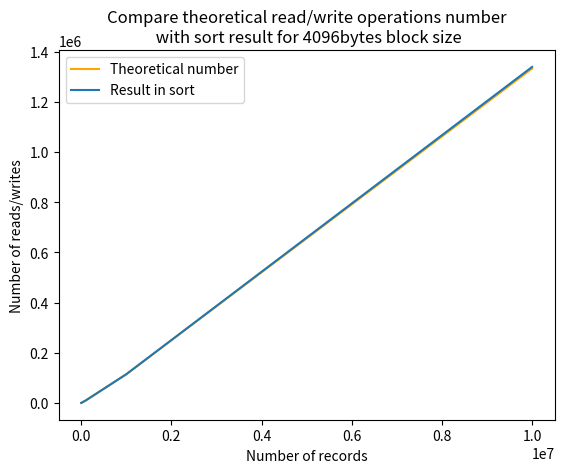

Write Python code to recreate this figure.
import matplotlib.pyplot as plt

# CONSTS ---------------------------------------------------------------------------------------------------------------
PHASE_X = [10, 100, 1000, 10000, 100000, 1000000, 10000000]
PHASE_Y = [3, 8, 13, 18, 23, 27, 32]

PHASE_THEORETICAL_X = [10, 100, 1000, 10000, 100000, 1000000, 10000000]
PHASE_THEORETICAL_Y = [4, 9, 14, 18, 23, 28, 33]

INOUT_X = [10, 100, 1000, 10000, 100000, 1000000, 10000000]
INOUT_Y = [10, 20, 70, 794, 9802, 114390, 1339234]

INOUT_T_X = [10, 100, 1000, 10000, 100000, 1000000, 10000000]
INOUT_T_Y = [1, 4, 57, 761, 9515, 114208, 1332867]

BLOCK_SIZE = 4096


def print_data(x_array: [], y_array: [], x_t_array: [], y_t_array: [], title: str):

    plt.plot(x_t_array, y_t_array, color='orange', label='Theoretical number')
    plt.plot(x_array, y_array, label='Result in sort')

    plt.ylabel('Number of reads/writes')
    plt.xlabel('Number of records')
    plt.title(title)
    plt.legend()
    plt.show()


print_data(INOUT_X, INOUT_Y, INOUT_T_X, INOUT_T_Y,
           f'Compare theoretical read/write operations number\n with sort result for {BLOCK_SIZE}bytes block size')
